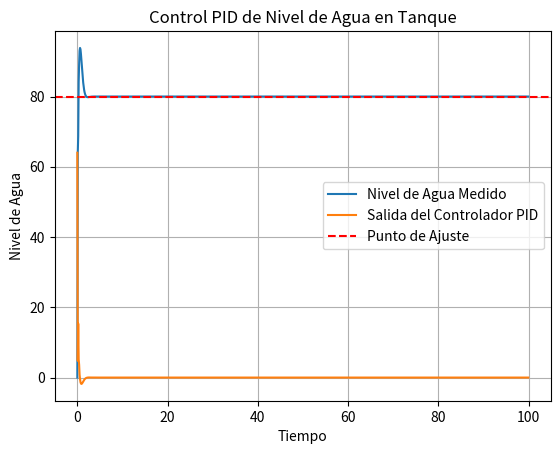

The matplotlib source for this figure:
#Paulo Enrique Muñoz Razón    21310181_E1      2 de Mayo del 2024
#Inteligencia artificial
#Probabilidad (Incertidumbre)

#Probabilidad-Dinámica y Control
#!/usr/bin/env python
# -*- coding: cp1252 -*-
# -*- coding: 850 -*-
# -*- coding: utf-8 -*-ç

import numpy as np
import matplotlib.pyplot as plt

class PIDController:
    def __init__(self, kp, ki, kd):
        self.kp = kp
        self.ki = ki
        self.kd = kd
        self.prev_error = 0
        self.integral = 0

    def update(self, setpoint, measured_value):
        error = setpoint - measured_value
        self.integral += error
        derivative = error - self.prev_error
        self.prev_error = error
        output = self.kp * error + self.ki * self.integral + self.kd * derivative
        return output

# Sistema de ejemplo: tanque de agua
class WaterTank:
    def __init__(self, max_water_level):
        self.max_water_level = max_water_level
        self.water_level = 0

    def update(self, flow_rate):
        # Simula el flujo de agua dentro y fuera del tanque
        self.water_level += flow_rate
        self.water_level = np.clip(self.water_level, 0, self.max_water_level)  # Limita el nivel de agua al máximo del tanque
        return self.water_level

# Parámetros del controlador PID
kp = 0.5
ki = 0.1
kd = 0.2

# Crear controlador PID
controller = PIDController(kp, ki, kd)

# Crear sistema de ejemplo: tanque de agua con capacidad máxima de 100 unidades
water_tank = WaterTank(max_water_level=100)

# Simulación de control de nivel de agua en el tanque
setpoint = 80
time = np.arange(0, 100, 0.1)
measured_values = []
controller_outputs = []

for t in time:
    # Medida del nivel de agua actual
    measured_value = water_tank.water_level
    measured_values.append(measured_value)

    # Actualización del controlador PID
    control_signal = controller.update(setpoint, measured_value)
    controller_outputs.append(control_signal)

    # Simulación del sistema: flujo de entrada al tanque
    flow_rate = control_signal  # El controlador PID ajusta el flujo de entrada al tanque
    water_tank.update(flow_rate)

# Gráfico de resultados
plt.plot(time, measured_values, label='Nivel de Agua Medido')
plt.plot(time, controller_outputs, label='Salida del Controlador PID')
plt.axhline(setpoint, color='r', linestyle='--', label='Punto de Ajuste')
plt.title('Control PID de Nivel de Agua en Tanque')
plt.xlabel('Tiempo')
plt.ylabel('Nivel de Agua')
plt.legend()
plt.grid(True)
plt.show()
